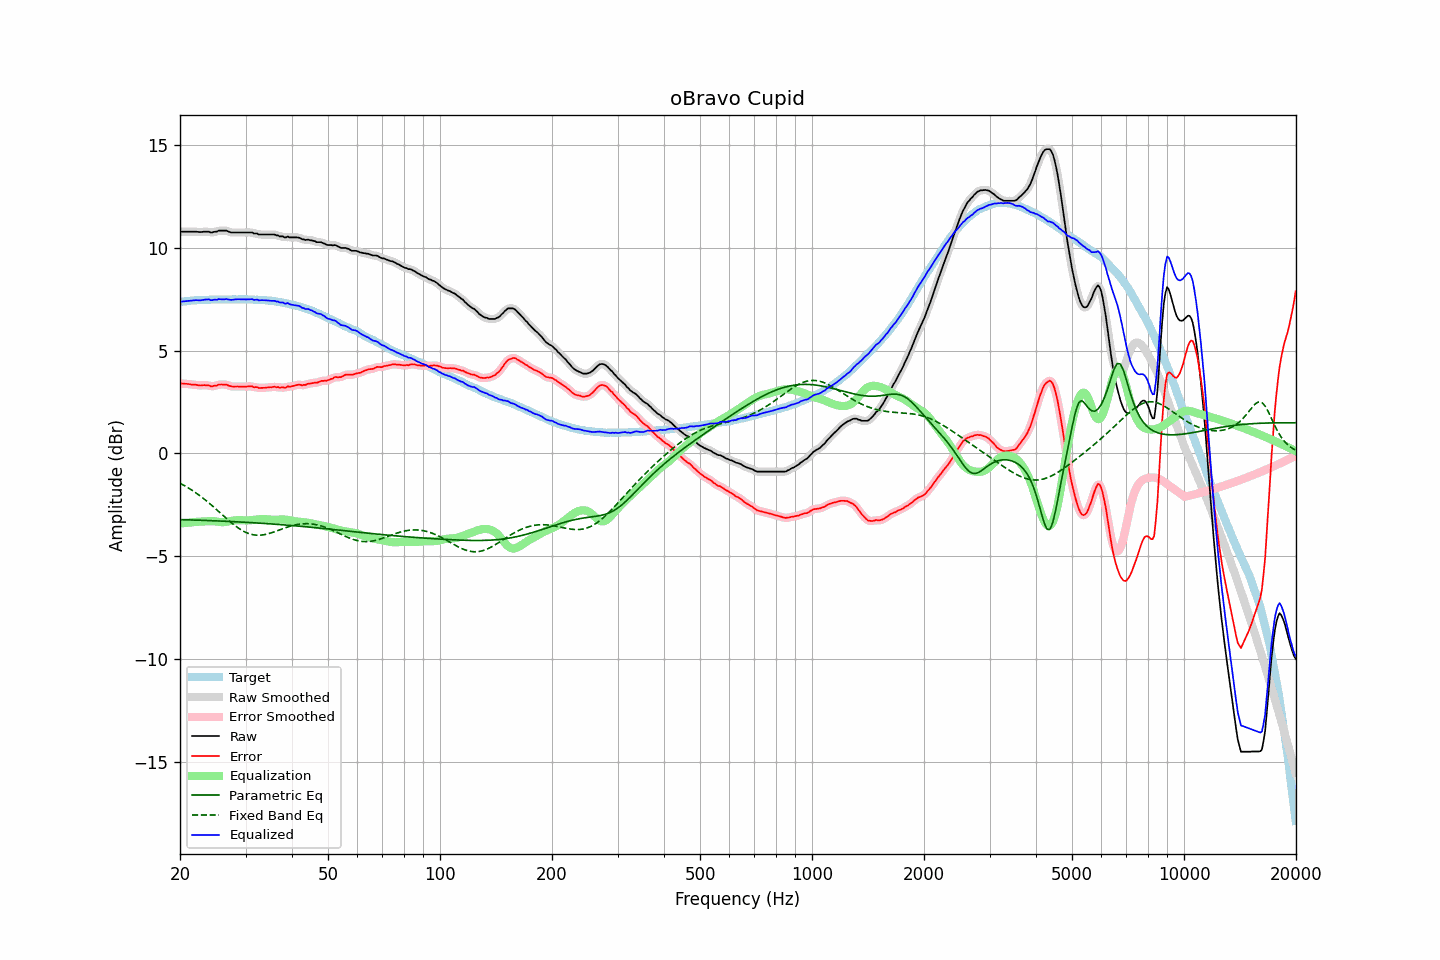

The file beside this chart, header and first rows:
frequency, raw, error, smoothed, error_smoothed, equalization, parametric_eq, fixed_band_eq, equalized_raw, equalized_smoothed, target
20.00, 10.76, 3.39, 10.76, 3.40, -3.40, -3.22, -1.45, 7.35, 7.36, 7.36
20.20, 10.78, 3.40, 10.77, 3.39, -3.40, -3.22, -1.49, 7.38, 7.37, 7.37
20.40, 10.78, 3.39, 10.77, 3.39, -3.39, -3.22, -1.53, 7.39, 7.39, 7.38
20.61, 10.78, 3.38, 10.78, 3.39, -3.38, -3.22, -1.58, 7.39, 7.40, 7.39
20.81, 10.78, 3.38, 10.78, 3.38, -3.38, -3.23, -1.62, 7.40, 7.40, 7.39
21.02, 10.78, 3.37, 10.78, 3.37, -3.37, -3.23, -1.67, 7.41, 7.41, 7.40
21.23, 10.78, 3.36, 10.78, 3.36, -3.36, -3.23, -1.72, 7.41, 7.41, 7.41
21.44, 10.78, 3.34, 10.78, 3.35, -3.35, -3.23, -1.77, 7.42, 7.42, 7.43
21.66, 10.78, 3.35, 10.78, 3.34, -3.34, -3.24, -1.82, 7.43, 7.43, 7.43
21.87, 10.78, 3.34, 10.78, 3.34, -3.33, -3.24, -1.87, 7.44, 7.44, 7.44
22.09, 10.78, 3.34, 10.77, 3.33, -3.33, -3.24, -1.92, 7.45, 7.45, 7.44
22.31, 10.77, 3.32, 10.77, 3.32, -3.32, -3.24, -1.98, 7.44, 7.44, 7.45
22.54, 10.76, 3.31, 10.76, 3.31, -3.32, -3.25, -2.04, 7.44, 7.44, 7.45
22.76, 10.76, 3.30, 10.76, 3.31, -3.32, -3.25, -2.09, 7.44, 7.44, 7.46
22.99, 10.77, 3.31, 10.77, 3.31, -3.31, -3.25, -2.15, 7.45, 7.45, 7.46
23.22, 10.78, 3.32, 10.77, 3.31, -3.30, -3.25, -2.22, 7.47, 7.47, 7.46
23.45, 10.78, 3.31, 10.78, 3.32, -3.30, -3.26, -2.28, 7.48, 7.48, 7.47
23.69, 10.78, 3.31, 10.77, 3.31, -3.29, -3.26, -2.34, 7.48, 7.48, 7.46
23.92, 10.78, 3.31, 10.76, 3.29, -3.29, -3.26, -2.41, 7.49, 7.47, 7.46
24.16, 10.74, 3.26, 10.75, 3.28, -3.29, -3.27, -2.47, 7.45, 7.46, 7.47
24.40, 10.74, 3.25, 10.75, 3.27, -3.29, -3.27, -2.54, 7.45, 7.46, 7.48
24.65, 10.77, 3.28, 10.75, 3.27, -3.29, -3.27, -2.61, 7.47, 7.46, 7.48
24.89, 10.78, 3.30, 10.77, 3.29, -3.30, -3.28, -2.68, 7.47, 7.47, 7.48
25.14, 10.78, 3.30, 10.80, 3.32, -3.31, -3.28, -2.75, 7.47, 7.48, 7.48
25.39, 10.83, 3.35, 10.81, 3.33, -3.32, -3.28, -2.82, 7.50, 7.49, 7.48
25.65, 10.83, 3.35, 10.82, 3.35, -3.34, -3.29, -2.89, 7.49, 7.49, 7.48
25.91, 10.83, 3.35, 10.83, 3.35, -3.34, -3.29, -2.96, 7.49, 7.49, 7.48
26.16, 10.83, 3.34, 10.83, 3.35, -3.34, -3.29, -3.03, 7.49, 7.49, 7.49
26.43, 10.83, 3.34, 10.83, 3.34, -3.33, -3.30, -3.10, 7.49, 7.49, 7.48
26.69, 10.83, 3.34, 10.81, 3.33, -3.32, -3.30, -3.17, 7.51, 7.49, 7.48
26.96, 10.79, 3.31, 10.79, 3.31, -3.31, -3.30, -3.24, 7.48, 7.48, 7.48
27.23, 10.76, 3.28, 10.76, 3.28, -3.29, -3.31, -3.30, 7.47, 7.47, 7.48
27.50, 10.74, 3.26, 10.74, 3.26, -3.28, -3.31, -3.37, 7.46, 7.46, 7.48
27.77, 10.74, 3.25, 10.73, 3.25, -3.26, -3.31, -3.43, 7.47, 7.47, 7.49
28.05, 10.74, 3.25, 10.73, 3.25, -3.25, -3.32, -3.49, 7.48, 7.48, 7.49
28.33, 10.74, 3.25, 10.74, 3.25, -3.25, -3.32, -3.55, 7.49, 7.49, 7.48
28.62, 10.74, 3.25, 10.74, 3.25, -3.24, -3.33, -3.61, 7.49, 7.49, 7.48
28.90, 10.74, 3.24, 10.74, 3.25, -3.24, -3.33, -3.66, 7.49, 7.49, 7.49
29.19, 10.74, 3.25, 10.74, 3.25, -3.25, -3.33, -3.71, 7.49, 7.49, 7.49
29.48, 10.74, 3.25, 10.74, 3.25, -3.25, -3.34, -3.76, 7.49, 7.49, 7.49
29.78, 10.74, 3.25, 10.74, 3.25, -3.25, -3.34, -3.80, 7.48, 7.48, 7.49
30.08, 10.74, 3.24, 10.74, 3.25, -3.25, -3.35, -3.84, 7.48, 7.48, 7.49
30.38, 10.74, 3.25, 10.74, 3.25, -3.25, -3.35, -3.87, 7.48, 7.48, 7.48
30.68, 10.74, 3.26, 10.74, 3.26, -3.25, -3.36, -3.90, 7.49, 7.49, 7.48
30.99, 10.74, 3.26, 10.73, 3.26, -3.25, -3.36, -3.93, 7.49, 7.49, 7.48
31.30, 10.74, 3.26, 10.72, 3.24, -3.24, -3.37, -3.94, 7.50, 7.48, 7.48
31.61, 10.69, 3.21, 10.71, 3.24, -3.23, -3.37, -3.96, 7.46, 7.48, 7.47
31.93, 10.69, 3.22, 10.69, 3.22, -3.22, -3.38, -3.97, 7.47, 7.47, 7.46
32.24, 10.69, 3.22, 10.66, 3.20, -3.21, -3.38, -3.97, 7.48, 7.46, 7.47
32.57, 10.64, 3.18, 10.65, 3.19, -3.20, -3.38, -3.97, 7.44, 7.45, 7.46
32.89, 10.64, 3.18, 10.64, 3.18, -3.19, -3.39, -3.97, 7.44, 7.45, 7.45
33.22, 10.64, 3.18, 10.63, 3.18, -3.19, -3.40, -3.96, 7.45, 7.44, 7.45
33.55, 10.64, 3.19, 10.64, 3.19, -3.19, -3.40, -3.95, 7.45, 7.45, 7.45
33.89, 10.64, 3.19, 10.64, 3.19, -3.19, -3.41, -3.94, 7.44, 7.44, 7.45
34.23, 10.64, 3.20, 10.64, 3.20, -3.20, -3.41, -3.92, 7.44, 7.44, 7.43
34.57, 10.64, 3.21, 10.64, 3.21, -3.21, -3.42, -3.90, 7.43, 7.43, 7.43
34.92, 10.64, 3.22, 10.64, 3.22, -3.21, -3.42, -3.88, 7.42, 7.42, 7.42
35.27, 10.64, 3.21, 10.64, 3.23, -3.22, -3.43, -3.85, 7.42, 7.42, 7.42
35.62, 10.64, 3.24, 10.63, 3.23, -3.22, -3.43, -3.83, 7.41, 7.41, 7.40
35.97, 10.64, 3.24, 10.63, 3.23, -3.22, -3.44, -3.80, 7.41, 7.41, 7.40
... 635 more rows
